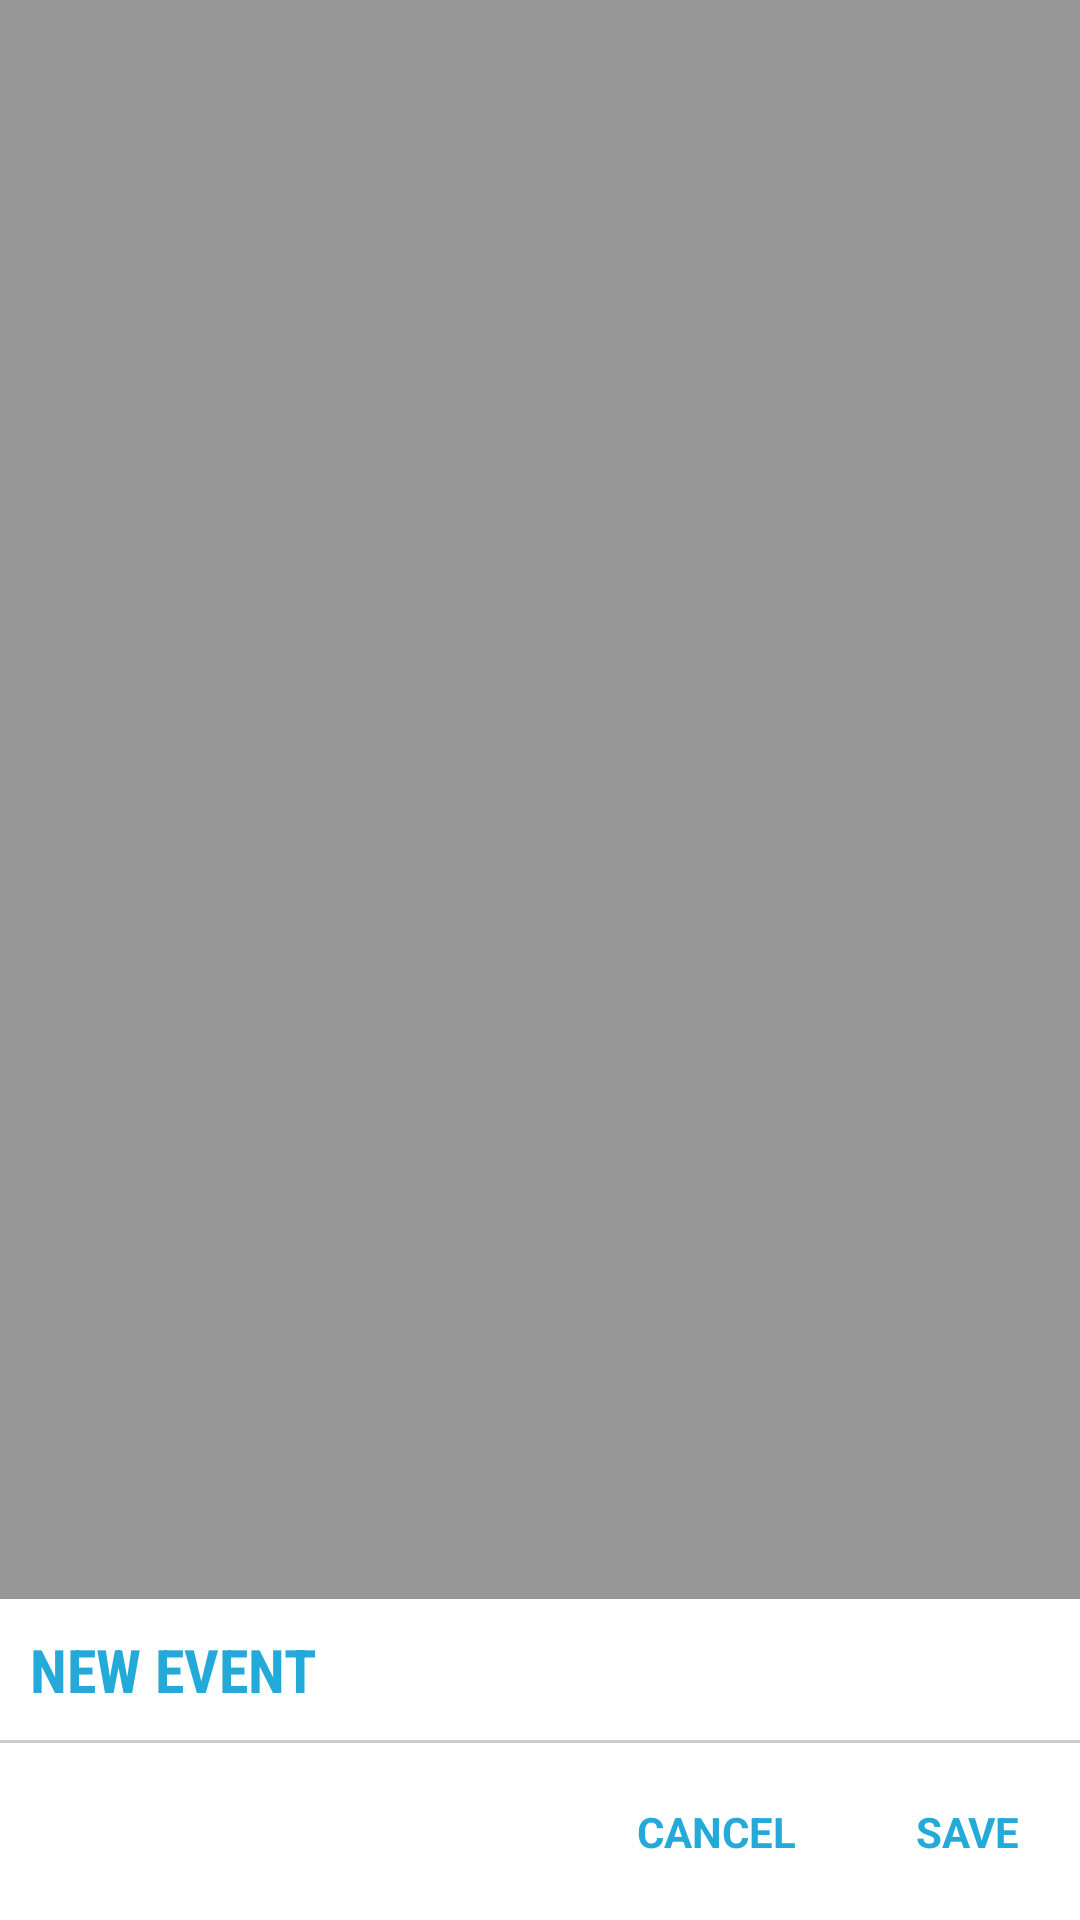

Android layout source for this screen:
<!-- AndroidManifest.xml: application theme AppTheme -->
<!-- res/layout/layout_create_calendar_event.xml -->
<?xml version="1.0" encoding="utf-8"?>
<LinearLayout xmlns:android="http://schemas.android.com/apk/res/android"
    android:layout_width="match_parent"
    android:layout_height="match_parent"
    android:orientation="vertical"
    android:background="#66000000"
    android:id="@+id/create_event_outer_container">

    <View
        android:id="@+id/v_go_back"
        android:layout_width="match_parent"
        android:layout_height="0dp"
        android:layout_weight="1"/>

    <LinearLayout
        android:id="@+id/create_event_inner_container"
        android:layout_width="match_parent"
        android:layout_height="wrap_content"
        android:gravity="center"
        android:orientation="vertical"
        android:background="#fff"
        android:clickable="true"
        android:focusable="true"
        >

        <TextView
            android:layout_width="match_parent"
            android:layout_height="wrap_content"
            android:padding="10dp"
            android:textSize="20sp"
            android:textStyle="bold"
            android:textAllCaps="true"
            android:gravity="bottom|start"
            android:textColor="?attr/colorPrimary"
            android:fontFamily="sans-serif-condensed"
            android:text="NEW EVENT"/>

        <android.support.v7.widget.RecyclerView
            android:id="@+id/rv_colors"
            android:layout_gravity="center_horizontal"
            android:layout_width="312dp"
            android:layout_height="wrap_content"/>

        <View
            android:layout_width="match_parent"
            android:layout_height="1dp"
            android:background="#ccc"/>

        <LinearLayout
            android:layout_width="match_parent"
            android:layout_height="wrap_content"
            android:orientation="horizontal"
            android:gravity="end">

            <TextView
                android:id="@+id/tv_cancel"
                android:layout_width="wrap_content"
                android:layout_height="wrap_content"
                android:padding="20dp"
                android:text="CANCEL"
                android:textColor="?attr/colorPrimary"
                android:textStyle="bold"
                android:textAllCaps="true"/>

            <TextView
                android:id="@+id/tv_set"
                android:layout_width="wrap_content"
                android:layout_height="wrap_content"
                android:padding="20dp"
                android:text="SAVE"
                android:textColor="?attr/colorPrimary"
                android:textStyle="bold"
                android:textAllCaps="true"/>

        </LinearLayout>

    </LinearLayout>

</LinearLayout>
<!-- resources referenced by this layout -->
<resources>
  <style name="AppTheme" parent="Theme.AppCompat.Light.NoActionBar">
          
          <item name="colorPrimary">@color/colorPrimary</item>
          <item name="colorPrimaryDark">@color/colorPrimaryDark</item>
          <item name="colorAccent">@color/colorAccent</item>
      </style>
  <color name="colorPrimary">#23AAD9</color>
  <color name="colorPrimaryDark">#1C83A7</color>
  <color name="colorAccent">#38B450</color>
</resources>
